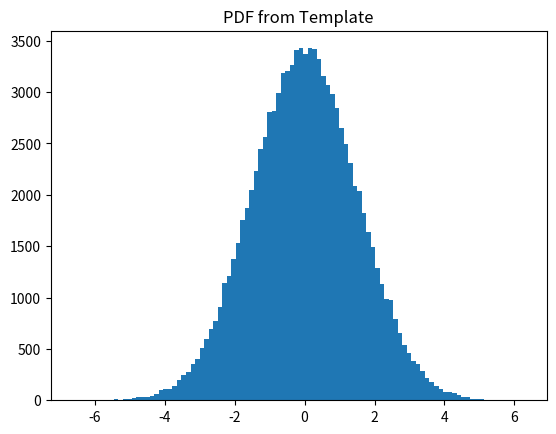

Python code for this plot: (Note: this script raises an exception after producing the figure.)
# Create a scipy.stats distribution from a numpy histogram

import scipy.stats
import numpy as np
data = scipy.stats.norm.rvs(size=100000, loc=0, scale=1.5, random_state=123)
hist = np.histogram(data, bins=100)
hist_dist = scipy.stats.rv_histogram(hist)

# Behaves like an ordinary scipy rv_continuous distribution

hist_dist.pdf(1.0)
# 0.20538577847618705
hist_dist.cdf(2.0)
# 0.90818568543056499

# PDF is zero above (below) the highest (lowest) bin of the histogram,
# defined by the max (min) of the original dataset

hist_dist.pdf(np.max(data))
# 0.0
hist_dist.cdf(np.max(data))
# 1.0
hist_dist.pdf(np.min(data))
# 7.7591907244498314e-05
hist_dist.cdf(np.min(data))
# 0.0

# PDF and CDF follow the histogram

import matplotlib.pyplot as plt
X = np.linspace(-5.0, 5.0, 100)
plt.title("PDF from Template")
plt.hist(data, normed=True, bins=100)
plt.plot(X, hist_dist.pdf(X), label='PDF')
plt.plot(X, hist_dist.cdf(X), label='CDF')
plt.show()
